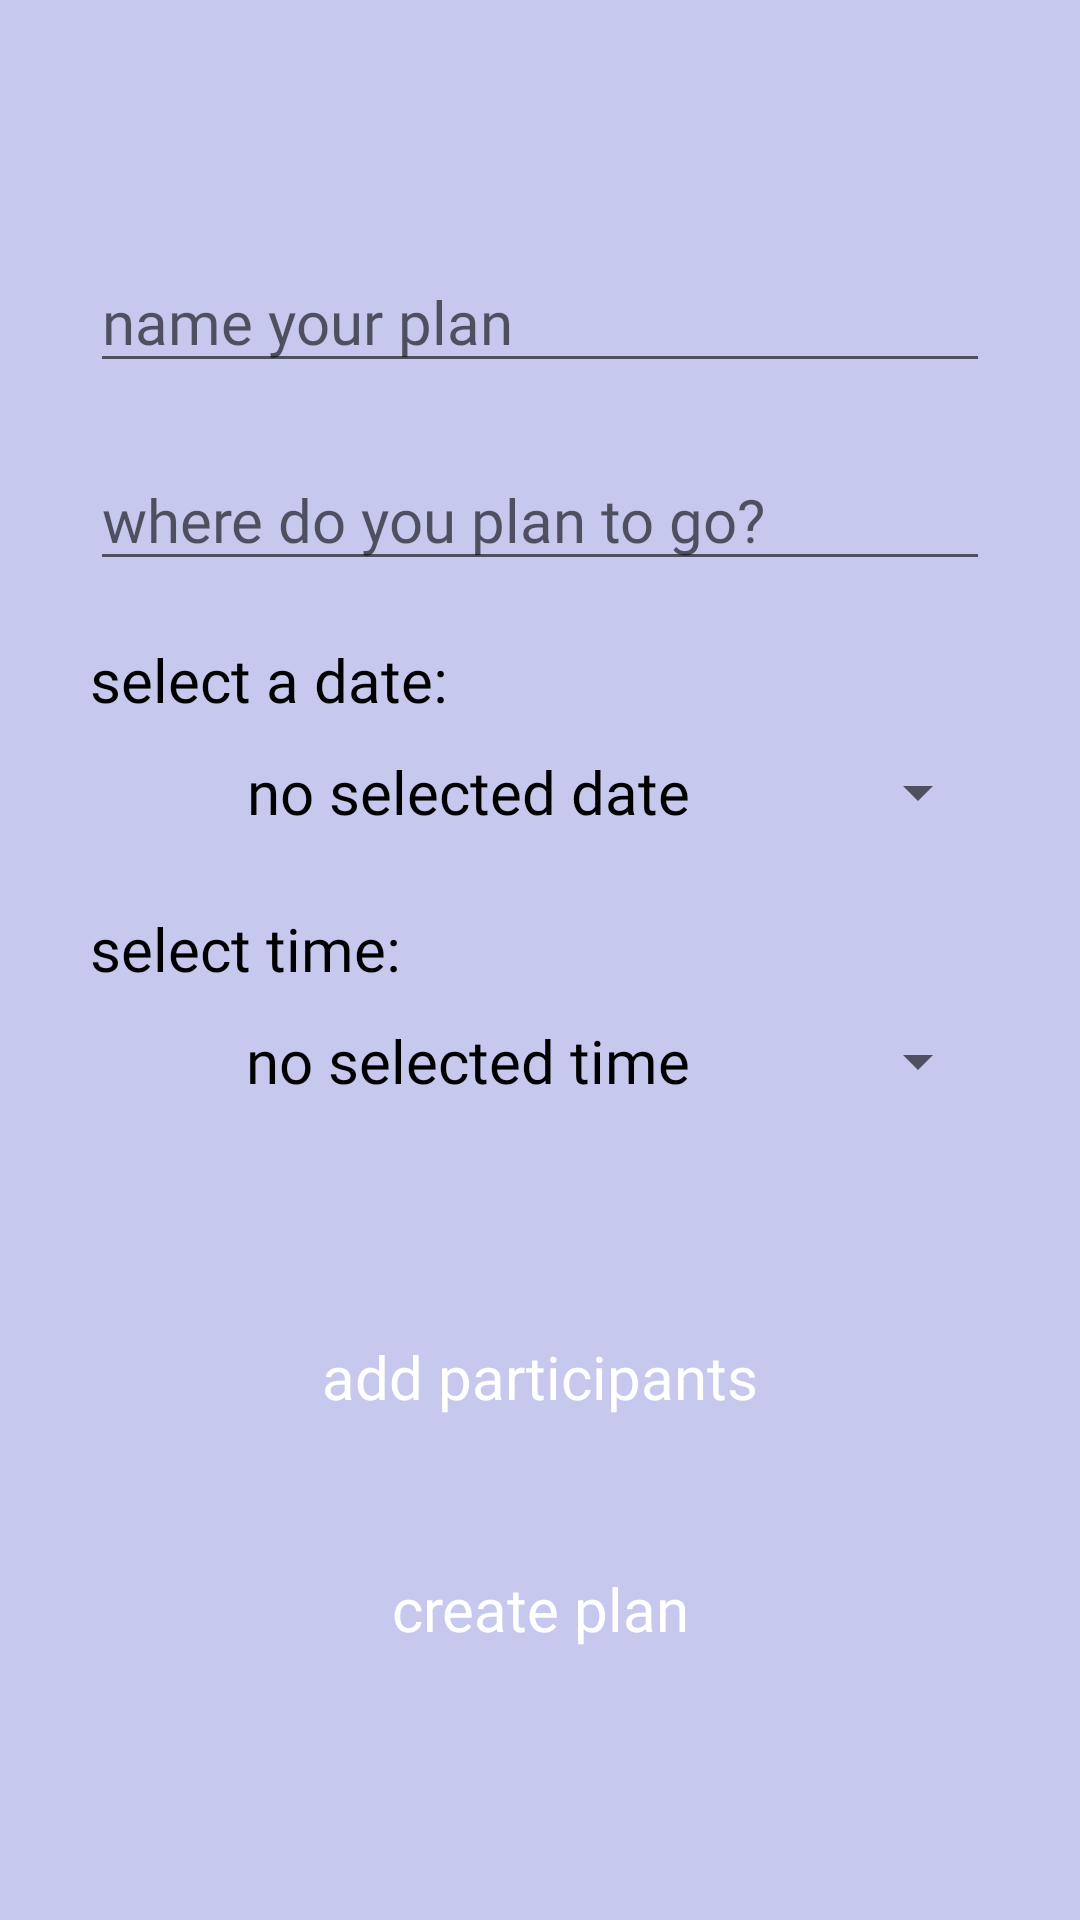

Android layout source for this screen:
<!-- AndroidManifest.xml: application theme Theme.Planzy -->
<!-- res/layout/fragment_new_plan.xml -->
<?xml version="1.0" encoding="utf-8"?>
<FrameLayout xmlns:android="http://schemas.android.com/apk/res/android"
    xmlns:tools="http://schemas.android.com/tools"
    android:layout_width="match_parent"
    android:layout_height="match_parent"
    xmlns:app="http://schemas.android.com/apk/res-auto"
    android:padding="30dp"
    android:background="@color/lavender"
    tools:context=".NewPlanFragment">

    <androidx.constraintlayout.widget.ConstraintLayout
        android:layout_width="match_parent"
        android:layout_height="match_parent">

        <EditText
            android:id="@+id/planNameTxt"
            android:layout_width="0dp"
            android:layout_height="wrap_content"
            android:inputType="text"
            android:autofillHints=""
            android:hint="@string/planName"
            android:fontFamily="@font/work_sans"
            android:textSize="20sp"
            app:layout_constraintBottom_toBottomOf="parent"
            app:layout_constraintEnd_toEndOf="parent"
            app:layout_constraintStart_toStartOf="parent"
            app:layout_constraintTop_toTopOf="parent"
            app:layout_constraintWidth_percent="1"
            app:layout_constraintVertical_bias="0.1"
            app:layout_constraintHorizontal_bias="0"/>

        <EditText
            android:id="@+id/planLocationTxt"
            android:layout_width="0dp"
            android:layout_height="wrap_content"
            android:inputType="text"
            android:autofillHints=""
            android:hint="@string/planLocation"
            android:fontFamily="@font/work_sans"
            android:textSize="20sp"
            app:layout_constraintBottom_toBottomOf="parent"
            app:layout_constraintEnd_toEndOf="parent"
            app:layout_constraintStart_toStartOf="parent"
            app:layout_constraintTop_toBottomOf="@id/planNameTxt"
            app:layout_constraintWidth_percent="1"
            app:layout_constraintVertical_bias="0.05"
            app:layout_constraintHorizontal_bias="0"/>

        <TextView
        android:id="@+id/selectDateTxt"
        android:layout_width="0dp"
        android:layout_height="wrap_content"
        android:text="@string/selectDate"
        android:textSize="20sp"
        android:fontFamily="@font/work_sans"
        android:textColor="@color/black"
        app:layout_constraintWidth_percent="1"
        app:layout_constraintVertical_bias="0.05"
        app:layout_constraintBottom_toBottomOf="parent"
        app:layout_constraintEnd_toEndOf="parent"
        app:layout_constraintStart_toStartOf="parent"
        app:layout_constraintTop_toBottomOf="@id/planLocationTxt" />

        <Button
            android:id="@+id/dateBtn"
            android:layout_width="0dp"
            android:layout_height="wrap_content"
            android:text="@string/selectedDate"
            android:textAllCaps="false"
            android:textSize="20sp"
            android:fontFamily="@font/work_sans"
            android:textColor="@color/black"
            android:textAlignment="center"
            app:layout_constraintWidth_percent="1"
            app:layout_constraintVertical_bias="0"
            app:layout_constraintBottom_toBottomOf="parent"
            app:layout_constraintEnd_toEndOf="parent"
            app:layout_constraintStart_toStartOf="parent"
            app:layout_constraintTop_toBottomOf="@id/selectDateTxt"
            style="?android:spinnerStyle" />

        <TextView
            android:id="@+id/selectTimeTxt"
            android:layout_width="0dp"
            android:layout_height="wrap_content"
            android:text="@string/selectTime"
            android:textSize="20sp"
            android:fontFamily="@font/work_sans"
            android:textColor="@color/black"
            app:layout_constraintWidth_percent="1"
            app:layout_constraintVertical_bias="0.05"
            app:layout_constraintBottom_toBottomOf="parent"
            app:layout_constraintEnd_toEndOf="parent"
            app:layout_constraintStart_toStartOf="parent"
            app:layout_constraintTop_toBottomOf="@id/dateBtn" />

        <Button
            android:id="@+id/timeBtn"
            android:layout_width="0dp"
            android:layout_height="wrap_content"
            android:text="@string/selectedTime"
            android:textAllCaps="false"
            android:textSize="20sp"
            android:fontFamily="@font/work_sans"
            android:textColor="@color/black"
            android:textAlignment="center"
            app:layout_constraintWidth_percent="1"
            app:layout_constraintVertical_bias="0"
            app:layout_constraintBottom_toBottomOf="parent"
            app:layout_constraintEnd_toEndOf="parent"
            app:layout_constraintStart_toStartOf="parent"
            app:layout_constraintTop_toBottomOf="@id/selectTimeTxt"
            style="?android:spinnerStyle" />

        <Button
            android:id="@+id/addParticipantsBtn"
            android:layout_width="0dp"
            android:layout_height="0dp"
            android:text="@string/add_participants"
            android:textAllCaps="false"
            android:textSize="20sp"
            android:fontFamily="@font/work_sans"
            android:textColor="@color/white"
            android:background="@drawable/button_bg"
            app:backgroundTint="@color/black"
            android:textAlignment="center"
            app:layout_constraintWidth_percent="1"
            app:layout_constraintHeight_percent="0.1"
            app:layout_constraintVertical_bias="0.3"
            app:layout_constraintBottom_toBottomOf="parent"
            app:layout_constraintEnd_toEndOf="parent"
            app:layout_constraintStart_toStartOf="parent"
            app:layout_constraintTop_toBottomOf="@id/timeBtn" />

        <Button
            android:id="@+id/createPlanBtn"
            android:layout_width="0dp"
            android:layout_height="0dp"
            android:text="@string/createPlan"
            android:textAllCaps="false"
            android:textSize="20sp"
            android:fontFamily="@font/work_sans"
            android:textColor="@color/white"
            android:background="@drawable/button_bg"
            app:backgroundTint="@color/black"
            android:textAlignment="center"
            app:layout_constraintWidth_percent="1"
            app:layout_constraintHeight_percent="0.1"
            app:layout_constraintVertical_bias="0.3"
            app:layout_constraintBottom_toBottomOf="parent"
            app:layout_constraintEnd_toEndOf="parent"
            app:layout_constraintStart_toStartOf="parent"
            app:layout_constraintTop_toBottomOf="@id/addParticipantsBtn" />



    </androidx.constraintlayout.widget.ConstraintLayout>

</FrameLayout>
<!-- resources referenced by this layout -->
<resources>
  <color name="black">#FF000000</color>
  <color name="lavender">#C6C8ED</color>
  <color name="white">#FFFFFFFF</color>
  <string name="add_participants">add participants</string>
  <string name="createPlan">create plan</string>
  <string name="planLocation">where do you plan to go?</string>
  <string name="planName">name your plan</string>
  <string name="selectDate">select a date:</string>
  <string name="selectTime">select time:</string>
  <string name="selectedDate">no selected date</string>
  <string name="selectedTime">no selected time</string>
  <style name="Theme.Planzy" parent="Theme.MaterialComponents.DayNight.NoActionBar">
          
          <item name="colorPrimary">@color/purple_500</item>
          <item name="colorPrimaryVariant">@color/purple_700</item>
          <item name="colorOnPrimary">@color/white</item>
          
          <item name="colorSecondary">@color/teal_200</item>
          <item name="colorSecondaryVariant">@color/teal_700</item>
          <item name="colorOnSecondary">@color/black</item>
          
          <item name="android:statusBarColor">?attr/colorPrimaryVariant</item>
          
      </style>
  <color name="purple_500">#FF6200EE</color>
  <color name="purple_700">#FF3700B3</color>
  <color name="teal_200">#FF03DAC5</color>
  <color name="teal_700">#FF018786</color>
</resources>
